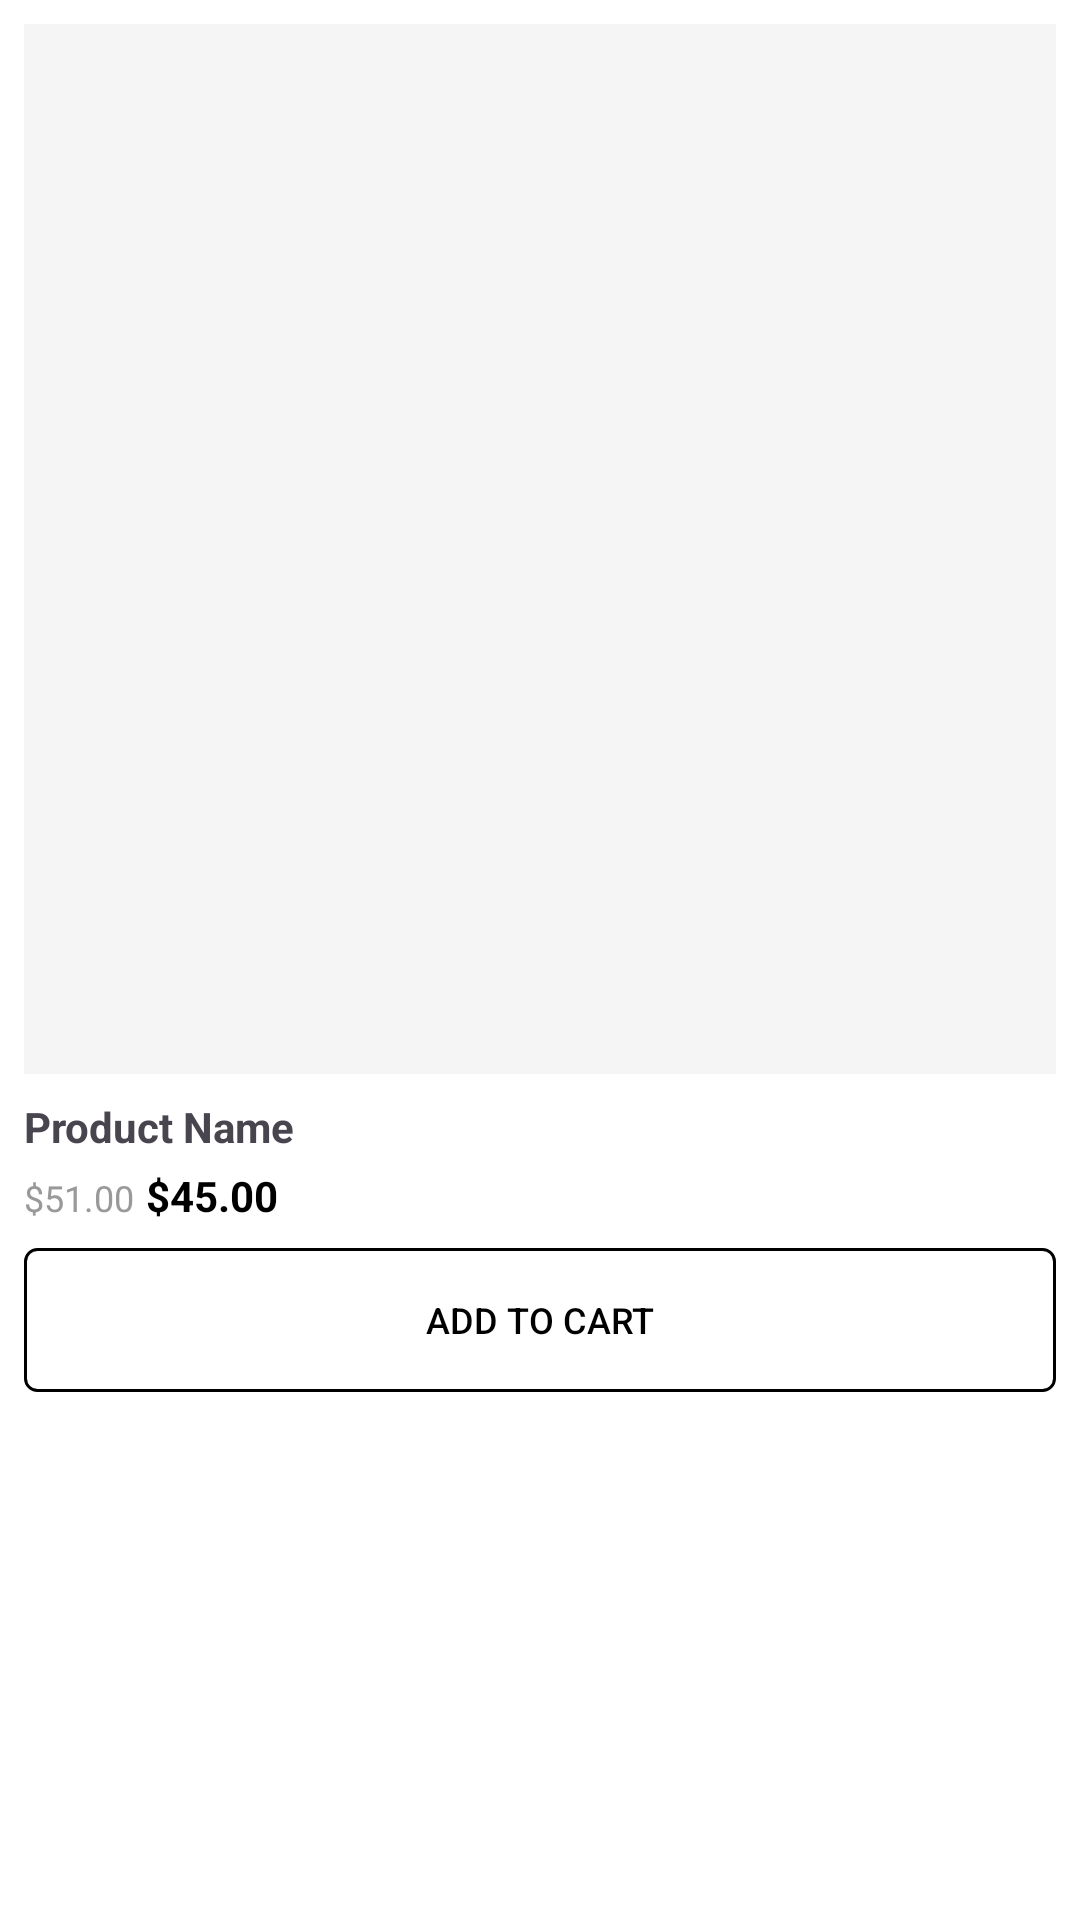

Produce the Android XML layout that renders to this screen, including the resource entries it uses.
<!-- AndroidManifest.xml: application theme Theme.Ashtana -->
<!-- res/layout/activity_product_item.xml -->
<?xml version="1.0" encoding="utf-8"?>
<LinearLayout xmlns:android="http://schemas.android.com/apk/res/android"
    android:layout_width="match_parent"
    android:layout_height="wrap_content"
    android:orientation="vertical"
    android:background="#FFFFFF"
    android:padding="8dp"
    android:elevation="2dp">

    <ImageView
        android:id="@+id/productImage"
        android:layout_width="match_parent"
        android:layout_height="350dp"
        android:scaleType="centerCrop"
        android:background="#F5F5F5"
        android:src="@drawable/ring1" />

    <TextView
        android:id="@+id/productName"
        android:layout_width="match_parent"
        android:layout_height="wrap_content"
        android:text="Product Name"
        android:textSize="14sp"
        android:textStyle="bold"
        android:layout_marginTop="8dp" />

    <LinearLayout
        android:layout_width="match_parent"
        android:layout_height="wrap_content"
        android:orientation="horizontal"
        android:layout_marginTop="4dp">

        <TextView
            android:id="@+id/originalPrice"
            android:layout_width="wrap_content"
            android:layout_height="wrap_content"
            android:text="$51.00"
            android:textSize="12sp"
            android:textColor="#999999"
            android:textStyle="normal"
            android:layout_marginEnd="4dp" />

        <TextView
            android:id="@+id/discountedPrice"
            android:layout_width="wrap_content"
            android:layout_height="wrap_content"
            android:text="$45.00"
            android:textSize="14sp"
            android:textColor="#000000"
            android:textStyle="bold" />
    </LinearLayout>

    
    <Button
        android:id="@+id/addToCartButton"
        android:layout_width="match_parent"
        android:layout_height="wrap_content"
        android:text="ADD TO CART"
        android:textColor="@color/black"
        android:textSize="12sp"
        android:background="@drawable/button_outline_ripple"
        android:layout_marginTop="8dp"
        android:padding="8dp" />
</LinearLayout>
<!-- resources referenced by this layout -->
<resources>
  <color name="black">#FF000000</color>
  <!-- drawable button_outline_ripple (drawable) -->
  <?xml version="1.0" encoding="utf-8"?>
  <ripple xmlns:android="http://schemas.android.com/apk/res/android"
      android:color="#1F000000">
  
      <item>
          <shape android:shape="rectangle">
              <stroke
                  android:width="1dp"
                  android:color="#000000" />
              <solid
                  android:color="@android:color/transparent" />
              <corners
                  android:radius="4dp" />
          </shape>
      </item>
  
  </ripple>
  <style name="Theme.Ashtana" parent="Base.Theme.Ashtana" />
  <style name="Base.Theme.Ashtana" parent="Theme.Material3.DayNight.NoActionBar">
          
          
      </style>
</resources>
